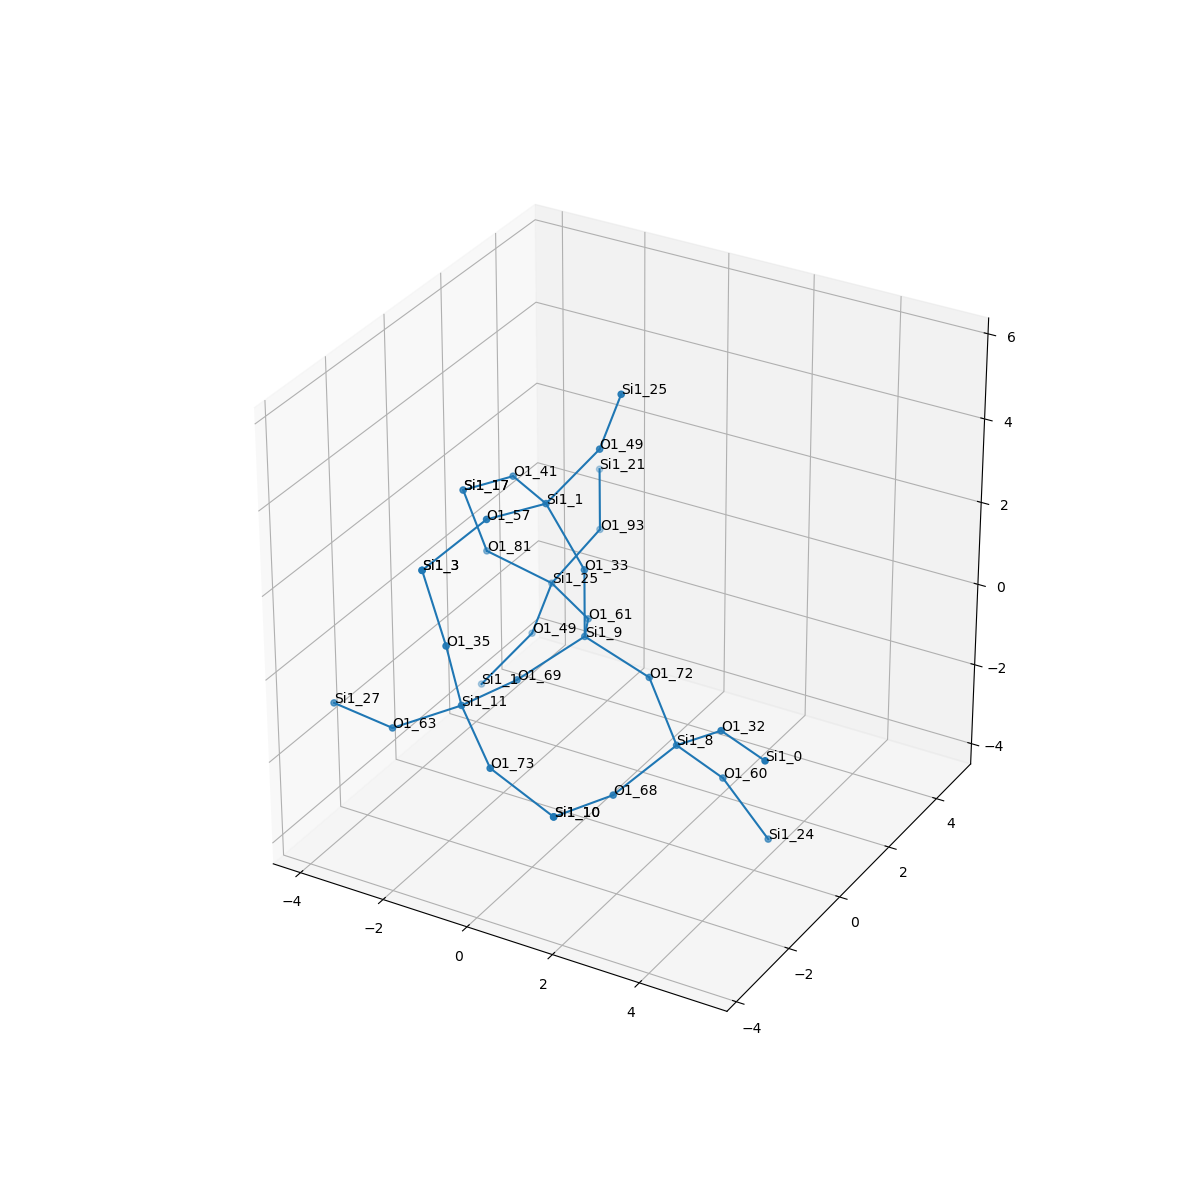

Data behind this chart, as committed beside it:
, neighbor_num, isite, atom, x, y, z, front_index
0, 0, 9, Si1, 0.0, 0.0, 0.0, 
1, 1, 33, O1, 1.1102230246251565e-16, 5.551115123125783e-17, 1.61, 0.0
2, 1, 69, O1, -0.7601, -1.313, -0.5385, 0.0
3, 1, 72, O1, 1.518, -6.245004513516506e-17, -0.5369, 0.0
4, 1, 61, O1, -0.7576, 1.316, -0.5357, 0.0
5, 2, 1, Si1, -0.8596, -0.0504, 2.969, 1.0
6, 2, 11, Si1, -1.029, -2.887, -0.33, 2.0
7, 2, 8, Si1, 2.641, -0.7829, -1.384, 3.0
8, 2, 25, Si1, -2.152, 2.119, -0.5101, 4.0
9, 3, 57, O1, -1.248, -1.578, 3.3, 5.0
10, 3, 41, O1, -2.205, 0.8163, 2.788, 5.0
11, 3, 49, O1, 0.01184, 0.5584, 4.178, 5.0
12, 3, 73, O1, 0.1892, -3.728, -0.963, 6.0
13, 3, 63, O1, -2.402, -3.299, -1.063, 6.0
14, 3, 35, O1, -1.144, -3.21, 1.243, 6.0
15, 3, 60, O1, 3.156, 0.1561, -2.587, 7.0
16, 3, 68, O1, 2.011, -2.135, -1.991, 7.0
17, 3, 32, O1, 3.879, -1.15, -0.4234, 7.0
18, 3, 81, O1, -3.209, 1.328, 0.4131, 8.0
19, 3, 93, O1, -1.913, 3.593, 0.09449, 8.0
20, 3, 49, O1, -2.73, 2.243, -2.007, 8.0
21, 4, 3, Si1, -1.877, -2.907, 2.642, 9.0
22, 4, 17, Si1, -3.565, 1.037, 1.956, 10.0
23, 4, 25, Si1, 0.5905, 0.4346, 5.675, 11.0
24, 4, 10, Si1, 1.612, -3.67, -1.714, 12.0
25, 4, 27, Si1, -3.989, -3.038, -1.099, 13.0
26, 4, 3, Si1, -1.877, -2.907, 2.642, 14.0
27, 4, 24, Si1, 4.177, 0.2425, -3.827, 15.0
28, 4, 10, Si1, 1.612, -3.67, -1.714, 16.0
29, 4, 0, Si1, 5.305, -1.878, -0.2619, 17.0
30, 4, 17, Si1, -3.565, 1.037, 1.956, 18.0
31, 4, 21, Si1, -2.715, 4.849, 0.7056, 19.0
32, 4, 1, Si1, -3.602, 1.634, -3.216, 20.0
